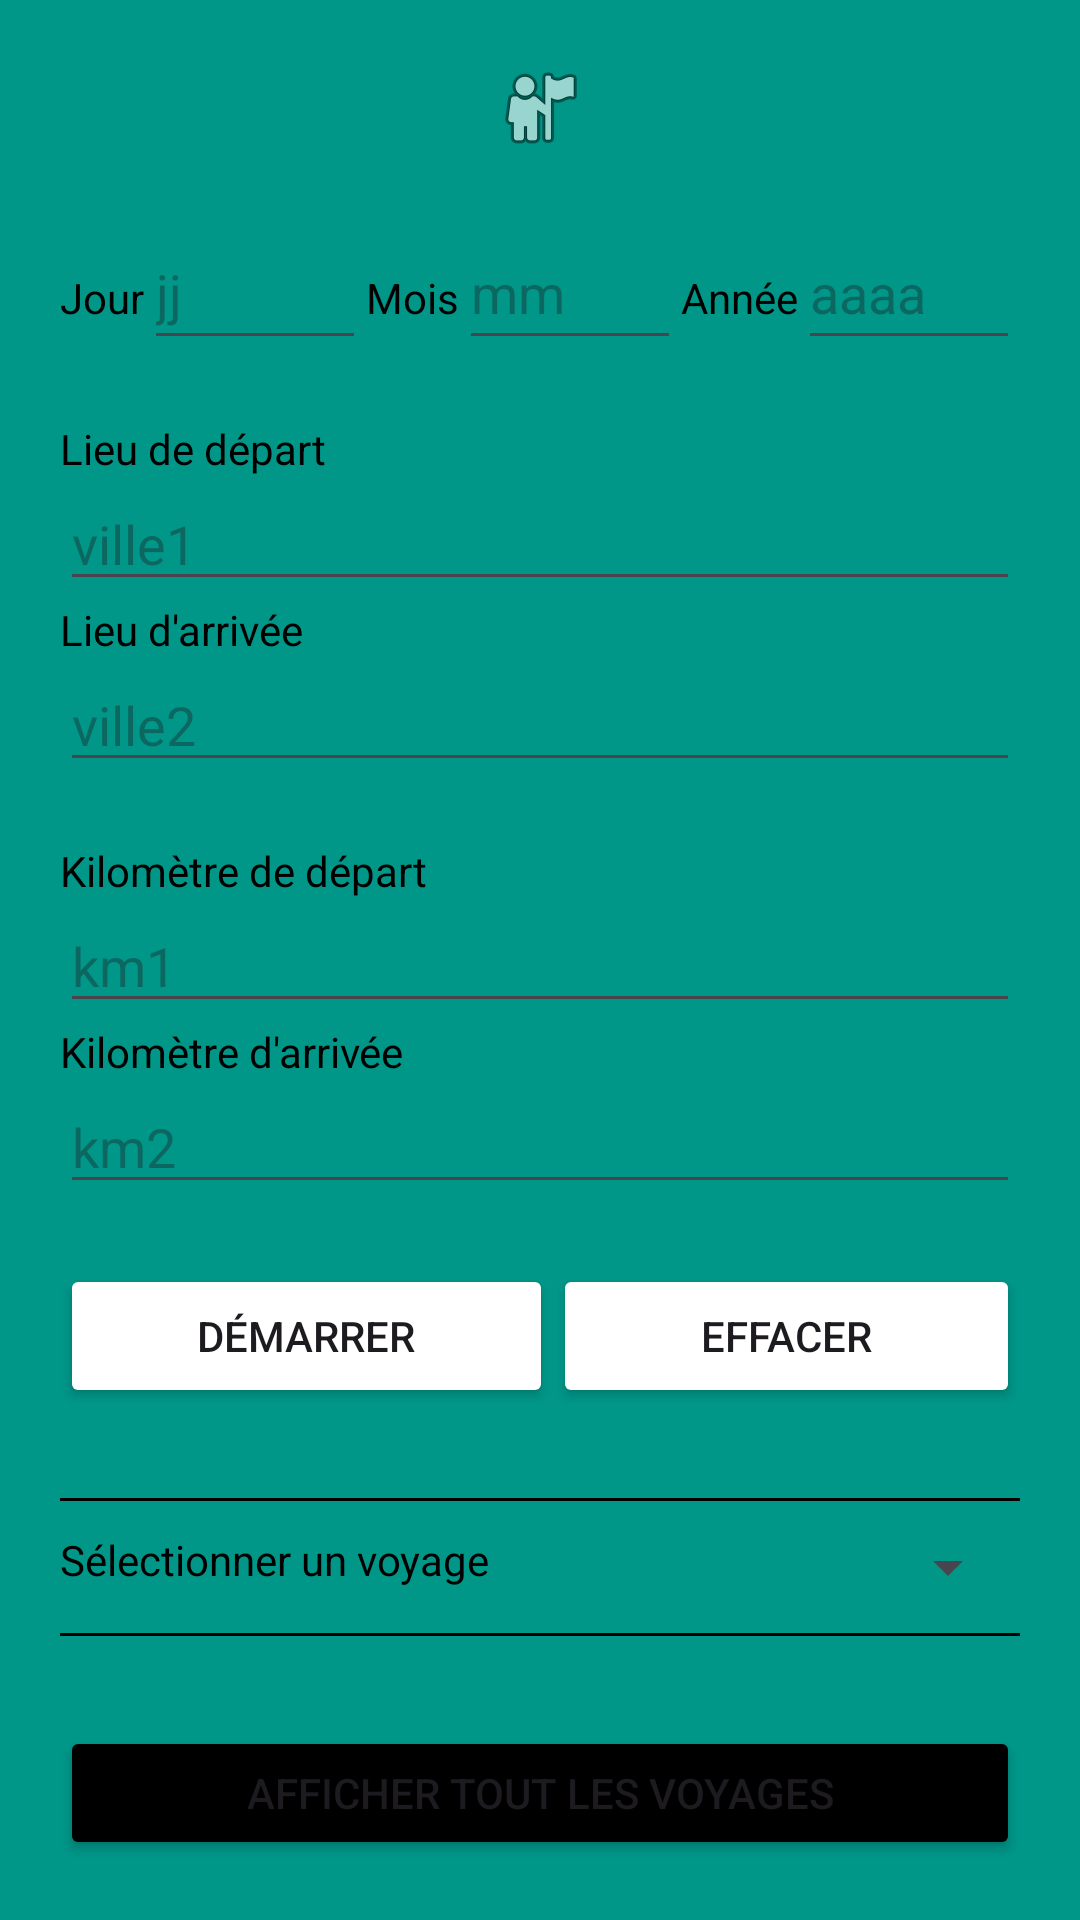

Reconstruct the res/layout file that produces this screen, plus the resources it refers to.
<!-- AndroidManifest.xml: application theme Theme.Geolog -->
<!-- res/layout/activity_main_old.xml -->
<?xml version="1.0" encoding="utf-8"?>
<LinearLayout
    xmlns:android="http://schemas.android.com/apk/res/android"
    xmlns:app="http://schemas.android.com/apk/res-auto"
    xmlns:tools="http://schemas.android.com/tools"
    android:id="@+id/root_layout"
    android:layout_width="match_parent"
    android:layout_height="match_parent"
    android:background="#009688"
    android:orientation="vertical"
    android:paddingStart="20dp"
    android:paddingTop="20dp"
    android:paddingEnd="20dp"
    android:paddingBottom="20dp"
    tools:context=".MainActivity"
    tools:ignore="MissingDefaultResource">

    
    <ImageView
        android:id="@+id/imageView"
        android:layout_width="match_parent"
        android:layout_height="wrap_content"
        android:src="@android:drawable/ic_menu_myplaces"
        android:layout_gravity="center_horizontal"
        android:layout_marginBottom="20dp"/>


    
    <LinearLayout
        android:layout_width="match_parent"
        android:layout_height="wrap_content"
        android:orientation="horizontal"
        android:gravity="start">

        
        <TextView
            android:layout_width="wrap_content"
            android:layout_height="wrap_content"
            android:text="@string/jour_tv_txt"
            android:textColor="@color/black"/>

        <EditText
            android:id="@+id/jour_et"
            android:layout_width="0dp"
            android:layout_height="wrap_content"
            android:layout_weight="1"
            android:hint="@string/jour_et_hint"
            android:inputType="number"
            android:minWidth="48dp"
            android:minHeight="48dp"
            android:textColor="@color/purple3"/>

        
        <TextView
            android:layout_width="wrap_content"
            android:layout_height="wrap_content"
            android:text="@string/mois_tv_txt"
            android:textColor="@color/black"/>

        <EditText
            android:id="@+id/mois_et"
            android:layout_width="0dp"
            android:layout_height="wrap_content"
            android:layout_weight="1"
            android:hint="@string/mois_et_hint"
            android:inputType="number"
            android:minWidth="48dp"
            android:minHeight="48dp"
            android:textColor="@color/purple3"/>

        
        <TextView
            android:layout_width="wrap_content"
            android:layout_height="wrap_content"
            android:text="@string/annne_tv_txt"
            android:textColor="@color/black"/>

        <EditText
            android:id="@+id/annee_et"
            android:layout_width="0dp"
            android:layout_height="wrap_content"
            android:layout_weight="1"
            android:hint="@string/annne_et_hint"
            android:inputType="number"
            android:minWidth="48dp"
            android:minHeight="48dp"
            android:textColor="@color/purple3"/>
    </LinearLayout>

    
    <Space
        android:layout_width="match_parent"
        android:layout_height="20dp"/>

    
    <TextView
        android:layout_width="wrap_content"
        android:layout_height="wrap_content"
        android:text="@string/lieu_depart_tv_txt"
        android:textColor="@color/black"/>

    <EditText
        android:id="@+id/lieu_depart_et"
        android:layout_width="match_parent"
        android:layout_height="wrap_content"
        android:hint="@string/lieu_depart_et_hint"
        android:inputType="text"
        android:textColor="@color/purple3"/>

    
    <TextView
        android:layout_width="wrap_content"
        android:layout_height="wrap_content"
        android:text="@string/lieu_arrivee_tv_txt"
        android:textColor="@color/black"/>

    <EditText
        android:id="@+id/lieu_arrivee_et"
        android:layout_width="match_parent"
        android:layout_height="wrap_content"
        android:hint="@string/lieu_arrivee_et_hint"
        android:inputType="text"
        android:textColor="@color/purple3"/>

    
    <Space
        android:layout_width="match_parent"
        android:layout_height="20dp"/>

    
    <TextView
        android:layout_width="wrap_content"
        android:layout_height="wrap_content"
        android:text="@string/kilometre_depart_tv_txt"
        android:textColor="@color/black"/>

    <EditText
        android:id="@+id/kilometre_depart_et"
        android:layout_width="match_parent"
        android:layout_height="wrap_content"
        android:hint="@string/kilometre_depart_et_hint"
        android:inputType="number"
        android:textColor="@color/purple3"/>

    
    <TextView
        android:layout_width="wrap_content"
        android:layout_height="wrap_content"
        android:text="@string/kilometre_arrivee_tv_txt"
        android:textColor="@color/black"/>

    <EditText
        android:id="@+id/kilometre_arrivee_et"
        android:layout_width="match_parent"
        android:layout_height="wrap_content"
        android:hint="@string/kilometre_arrivee_et_hint"
        android:inputType="number"
        android:textColor="@color/purple3"/>

    
    <Space
        android:layout_width="match_parent"
        android:layout_height="20dp"/>

    
    <LinearLayout
        android:layout_width="match_parent"
        android:layout_height="wrap_content"
        android:orientation="horizontal"
        android:gravity="center_horizontal">

        <Button
            android:id="@+id/action_btn"
            android:layout_width="wrap_content"
            android:layout_height="wrap_content"
            android:text="@string/action_btn_txt"
            android:backgroundTint="@color/encours"
            android:layout_weight="1"/>

        <Button
            android:id="@+id/effacer_btn"
            android:layout_width="wrap_content"
            android:layout_height="wrap_content"
            android:text="@string/effacer_btn_txt"
            android:backgroundTint="@color/purple3"
            android:layout_weight="1"/>
    </LinearLayout>

    
    <Space
        android:layout_width="match_parent"
        android:layout_height="20dp"/>

    
    <View
        android:layout_width="match_parent"
        android:layout_height="1dp"
        android:background="@color/black"
        android:layout_marginTop="10dp"
        android:layout_marginBottom="10dp"/>

    
    <LinearLayout
        android:layout_width="match_parent"
        android:layout_height="wrap_content"
        android:orientation="horizontal"
        android:gravity="left">

        <TextView
            android:layout_width="wrap_content"
            android:layout_height="wrap_content"
            android:text="@string/spinner_tv_txt"
            android:textColor="@color/black"/>

        <Spinner
            android:id="@+id/spinner"
            android:layout_width="match_parent"
            android:layout_height="wrap_content"/>
    </LinearLayout>

    
    <View
        android:layout_width="match_parent"
        android:layout_height="1dp"
        android:background="@color/black"
        android:layout_marginTop="10dp"
        android:layout_marginBottom="10dp"/>

    
    <Space
        android:layout_width="match_parent"
        android:layout_height="20dp"/>

    
    <Button
        android:id="@+id/voyages_btn"
        android:layout_width="match_parent"
        android:layout_height="wrap_content"
        android:text="@string/voyages_btn_txt"
        android:backgroundTint="@color/black"
        android:layout_weight="1"
        android:layout_gravity="center"/>

</LinearLayout>
<!-- resources referenced by this layout -->
<resources>
  <color name="black">#FF000000</color>
  <string name="action_btn_txt">Démarrer</string>
  <string name="annne_et_hint">aaaa</string>
  <string name="annne_tv_txt">Année</string>
  <string name="effacer_btn_txt">Effacer</string>
  <string name="jour_et_hint">jj</string>
  <string name="jour_tv_txt">Jour</string>
  <string name="kilometre_arrivee_et_hint">km2</string>
  <string name="kilometre_arrivee_tv_txt">Kilomètre d\'arrivée</string>
  <string name="kilometre_depart_et_hint">km1</string>
  <string name="kilometre_depart_tv_txt">Kilomètre de départ</string>
  <string name="lieu_arrivee_et_hint">ville2</string>
  <string name="lieu_arrivee_tv_txt">Lieu d\'arrivée</string>
  <string name="lieu_depart_et_hint">ville1</string>
  <string name="lieu_depart_tv_txt">Lieu de départ</string>
  <string name="mois_et_hint">mm</string>
  <string name="mois_tv_txt">Mois</string>
  <string name="spinner_tv_txt">Sélectionner un voyage</string>
  <string name="voyages_btn_txt">Afficher tout les voyages</string>
  <style name="Theme.Geolog" parent="Base.Theme.Geolog" />
  <style name="Base.Theme.Geolog" parent="Theme.Material3.DayNight.NoActionBar">
          
          
      </style>
</resources>
